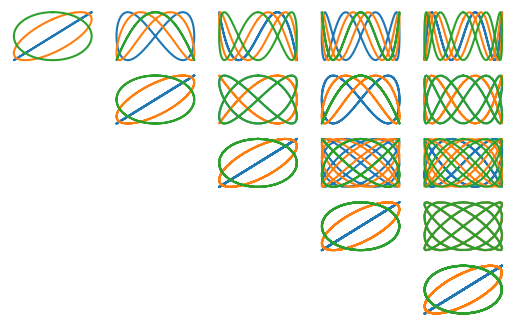

Reproduce this figure in Python.
#5.3 Figura de Lissajous
#En este ejercicio, las figuras para los desfases donde phi = [0, pi/4 , pi/2] aparecen en una sola
import numpy as np
import matplotlib.pyplot as plt

phi = [0 , np.pi/4 , np.pi/2]
theta = np.linspace(0 , 2*np.pi, 100)

for j in range(0,3):
  for i in range(1,6):
    for k in range(1,6):
      if k >= i:

        y = np.sin(k*theta + phi[j])
        x = np.sin(i*theta)
        fig = plt.subplot(6, 5, i*5 + k)
        k += 1
        plt.axis("off")
        plt.plot(x,y)